Image classification data set "raw_data" (Tahkare/Projet-AIC on GitHub). Class labels (6): chaetognatha, copepoda, euphausiids, fish larvae, limacina, medusae.

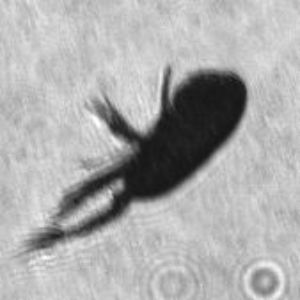
Label: copepoda

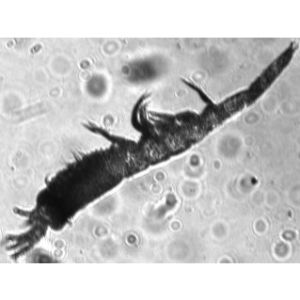
Label: euphausiids

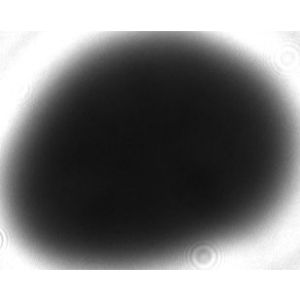
Label: limacina

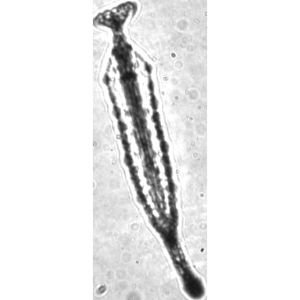
Label: chaetognatha

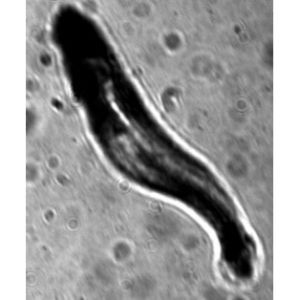
Label: fish larvae

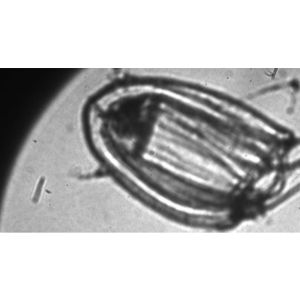
Label: medusae
